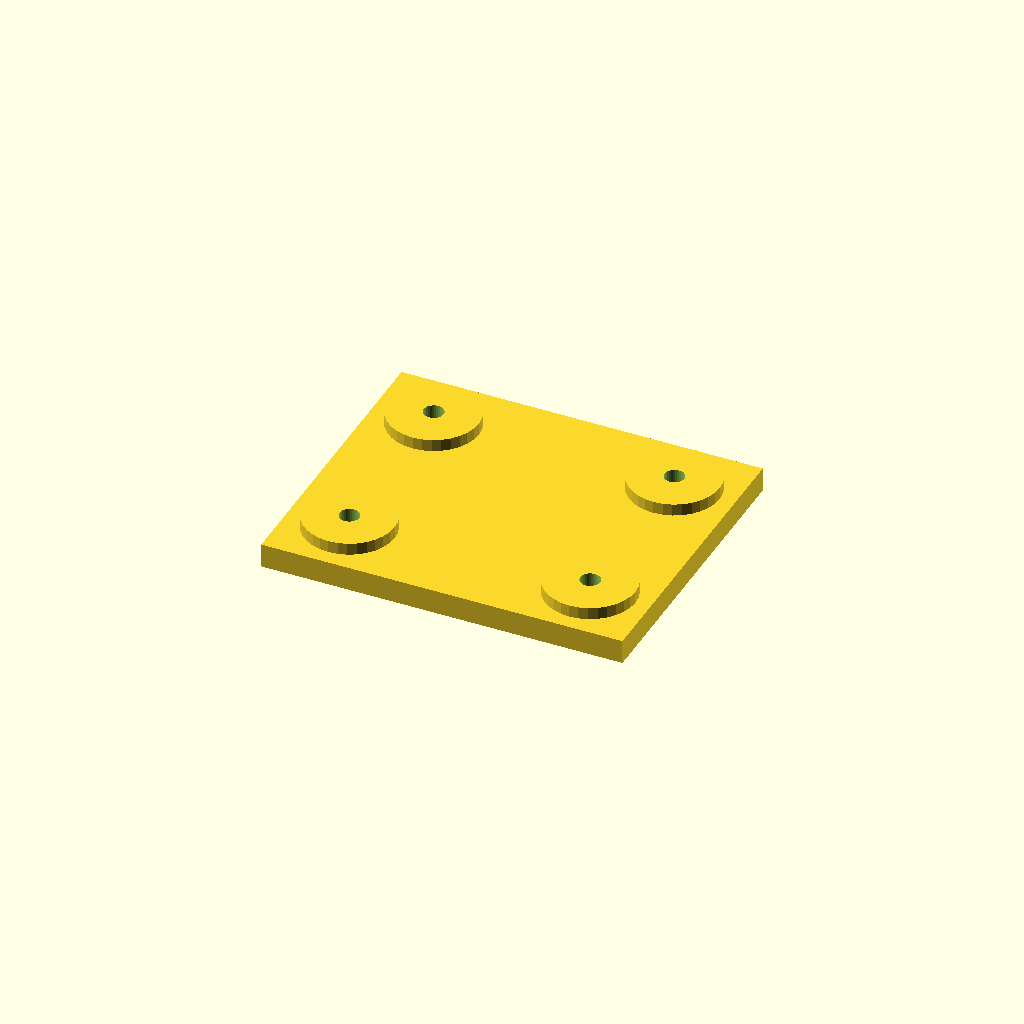
Cell 1 — every parameter at its default value.
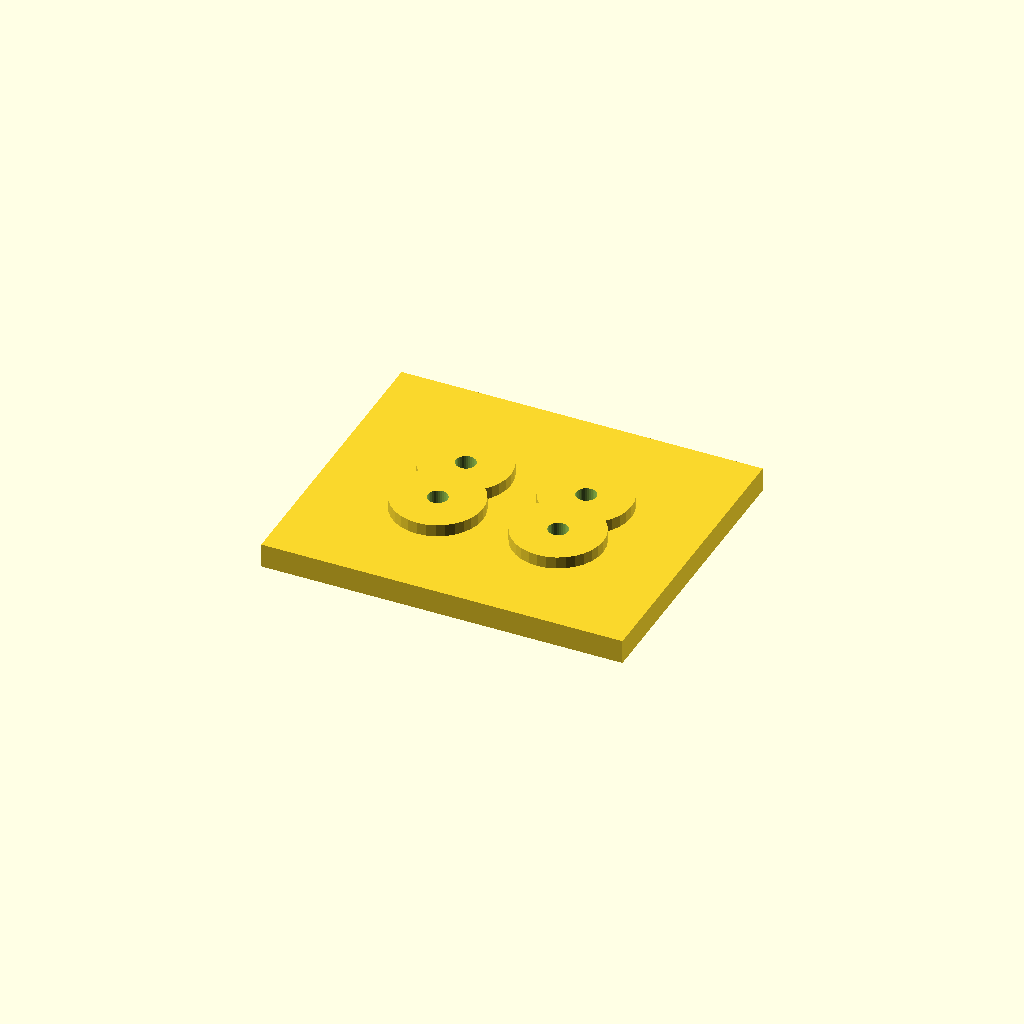
Cell 2: the same model with edge = 40.
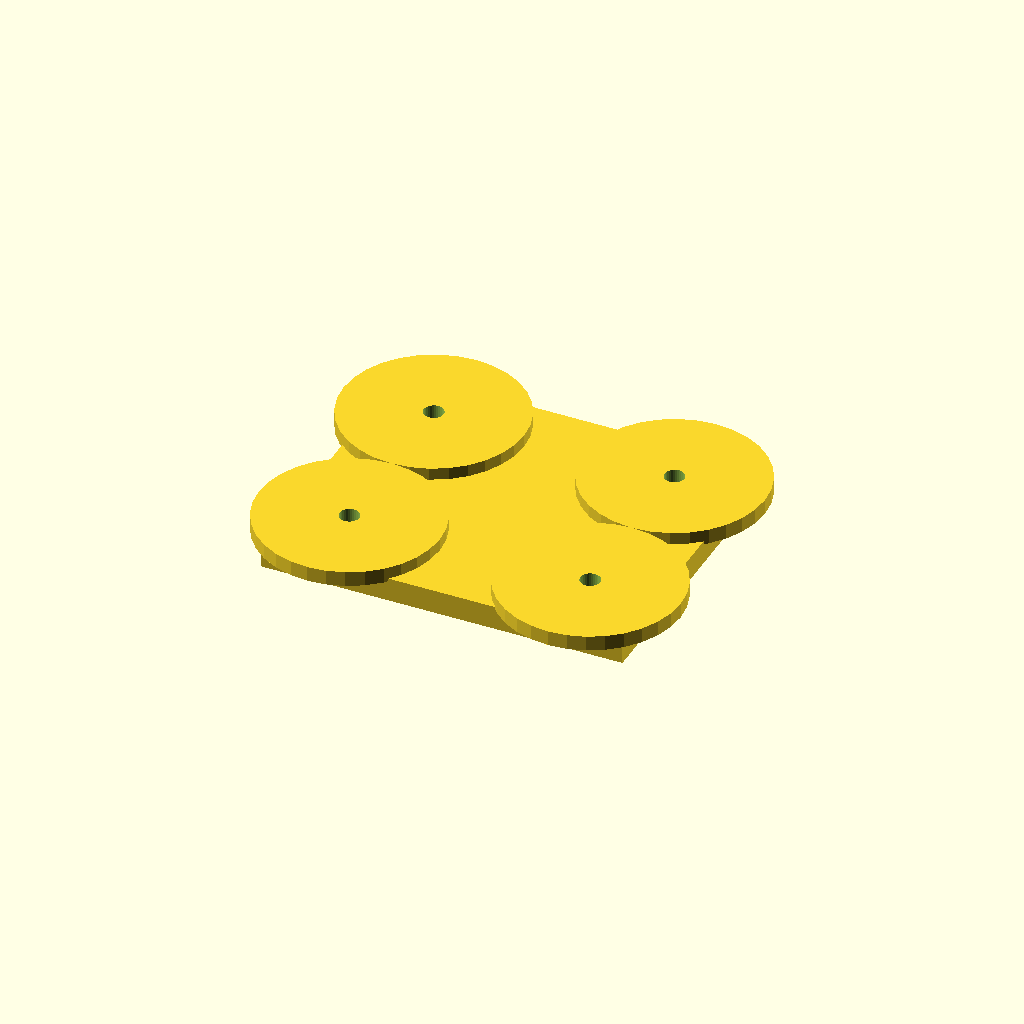
Cell 3: boss_d = 60 (everything else at default).
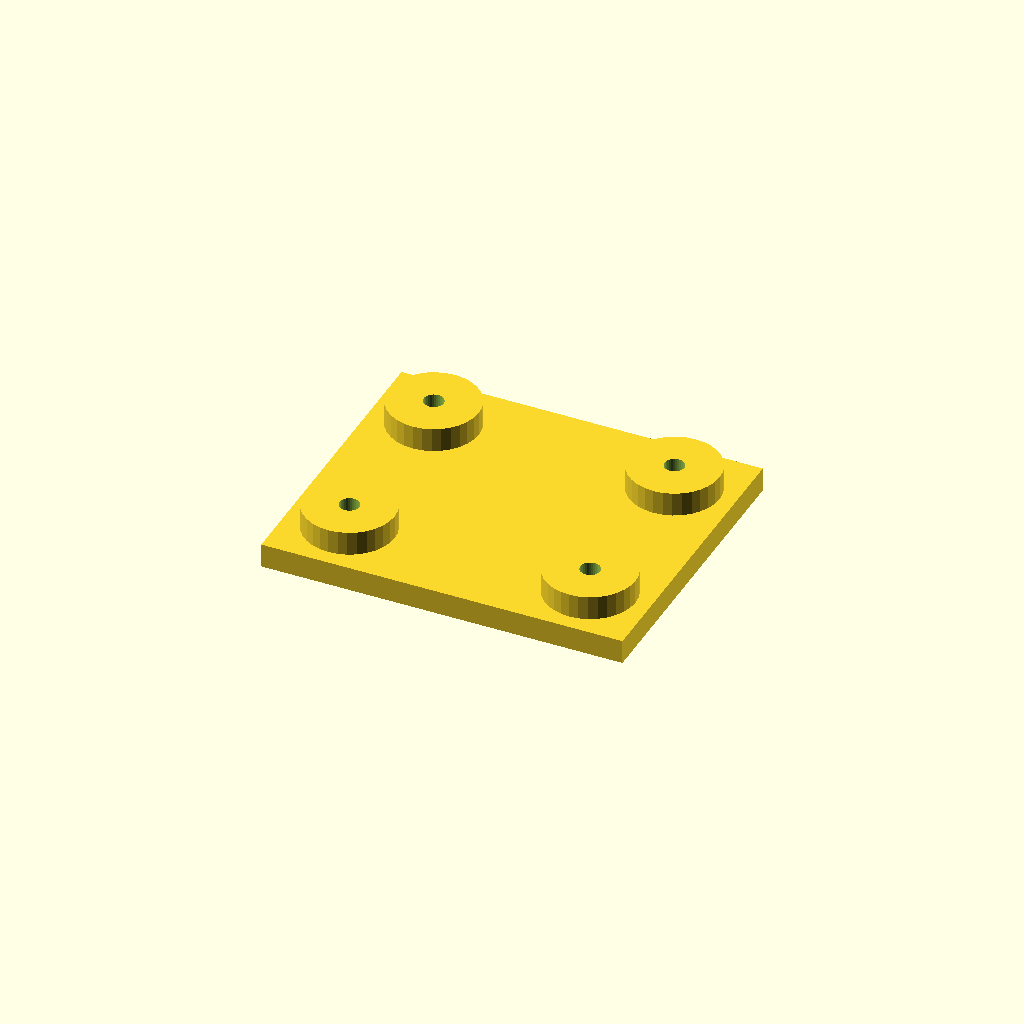
Cell 4: the same model with boss_h = 8.
All cells are drawn from one camera (rotation 55°, 0°, 25°, orthographic, colour scheme Cornfield), so only the parameter changes between them.
The OpenSCAD source (optional_data/data/place1/anchorpads/part_0041.scad):
$fn = 32;

// ----------------------------------------------------------------------
// Anchor pads 120 x 100 x 12
// four corner bosses with anchor holes
// ----------------------------------------------------------------------

// --- parameters (mm) ---
plate = [120, 100, 8];  // base plate size (x, y, z)
pads = 4;               // boss count, one per corner
edge = 20;              // boss centre offset from the plate edge
boss_d = 30;            // boss diameter
boss_h = 4;             // boss height above the base plate
hole_d = 6.6;           // hole diameter

// --- derived feature positions (mm) ---
height = plate[2] + boss_h;      // = 12   overall height of the part
corner_x = plate[0] / 2 - edge;  // = 40   boss centre X
corner_y = plate[1] / 2 - edge;  // = 30   boss centre Y
feature_centers = [
  [corner_x, corner_y],
  [-corner_x, corner_y],
  [-corner_x, -corner_y],
  [corner_x, -corner_y]
];   // boss centres, anchor holes are drilled there

// base plate, four bosses standing on it, anchor holes all the way through
difference() {
  union() {
    cube(plate, center = true);
    for (centre = feature_centers)
      translate([centre[0], centre[1], plate[2] / 2 - 1])
        cylinder(d = boss_d, h = boss_h + 1);
  }
  for (centre = feature_centers)
    translate([centre[0], centre[1], -height])
      cylinder(d = hole_d, h = 2 * height + 2);  // through boss and plate
}
Customizer parameters (derived from the source; name, type, default, range or options):
plate: vector, default [120, 100, 8]
pads: number, default 4
edge: number, default 20
boss_d: number, default 30
boss_h: number, default 4
hole_d: number, default 6.6
